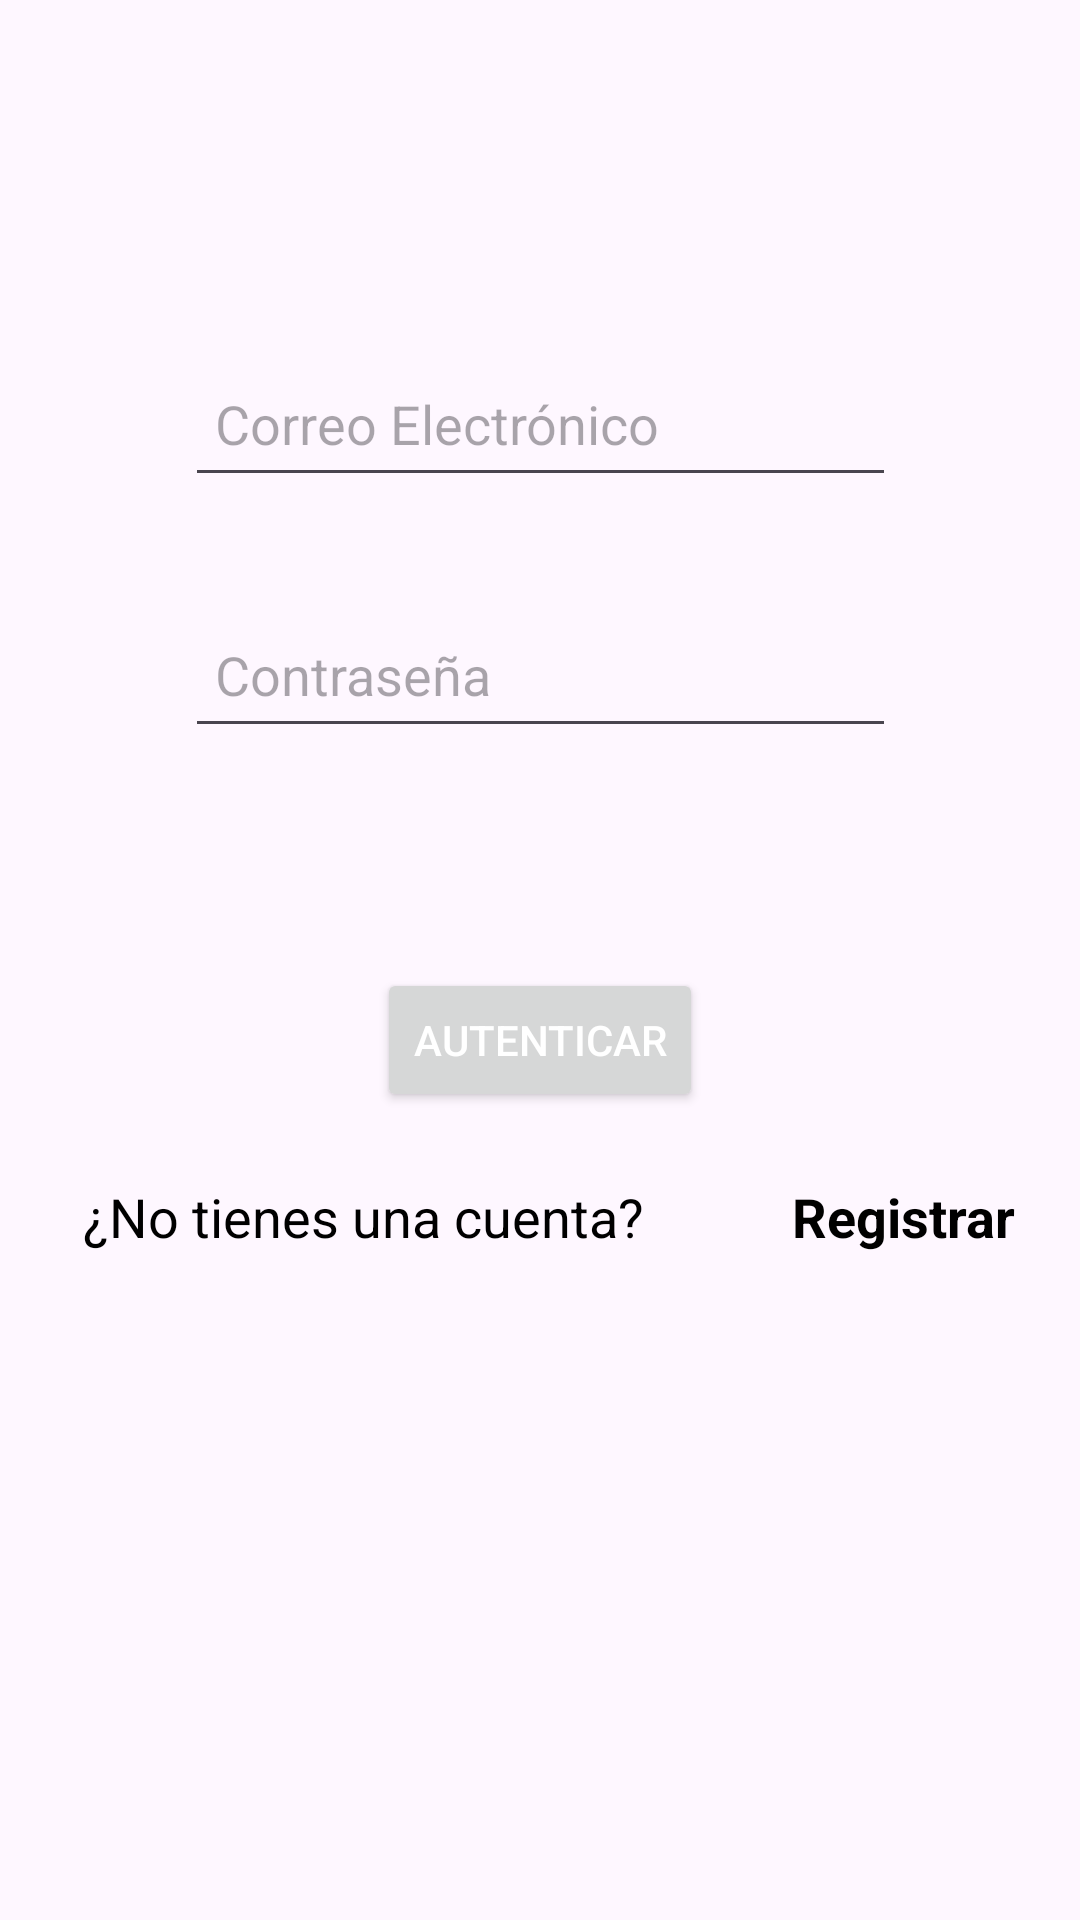

Reconstruct the res/layout file that produces this screen, plus the resources it refers to.
<!-- AndroidManifest.xml: application theme Theme.DSM_Desafio2 -->
<!-- res/layout/activity_login.xml -->
<?xml version="1.0" encoding="utf-8"?>
<androidx.constraintlayout.widget.ConstraintLayout xmlns:android="http://schemas.android.com/apk/res/android"
    xmlns:app="http://schemas.android.com/apk/res-auto"
    xmlns:tools="http://schemas.android.com/tools"
    android:layout_width="match_parent"
    android:layout_height="match_parent"
    tools:context=".LoginActivity">


    <EditText
        android:id="@+id/editTextEmailAddress"
        android:layout_width="237dp"
        android:layout_height="49dp"
        android:layout_marginTop="104dp"
        android:layout_marginBottom="12dp"
        android:ems="10"
        android:hint="Correo Electrónico"
        android:inputType="textEmailAddress"
        android:padding="10dp"
        android:textColor="@color/black"
        app:layout_constraintBottom_toTopOf="@+id/txtPassword"
        app:layout_constraintEnd_toEndOf="parent"
        app:layout_constraintHorizontal_bias="0.502"
        app:layout_constraintStart_toStartOf="parent"
        app:layout_constraintTop_toTopOf="parent" />

    <EditText
        android:id="@+id/txtPassword"
        android:layout_width="237dp"
        android:layout_height="49dp"
        android:layout_marginTop="10dp"
        android:layout_marginBottom="41dp"
        android:ems="10"
        android:hint="Contraseña"
        android:inputType="textPassword"
        android:padding="10dp"
        android:textColor="@color/black"
        app:layout_constraintBottom_toTopOf="@+id/btnLogin"
        app:layout_constraintStart_toStartOf="@+id/editTextEmailAddress"
        app:layout_constraintTop_toBottomOf="@+id/editTextEmailAddress" />

    <Button
        android:id="@+id/btnLogin"
        android:layout_width="wrap_content"
        android:layout_height="wrap_content"
        android:layout_marginTop="20dp"
        android:layout_marginBottom="10dp"
        android:text="Autenticar"
        android:textColor="@color/white"
        app:layout_constraintBottom_toTopOf="@+id/linearLayout"
        app:layout_constraintEnd_toEndOf="parent"
        app:layout_constraintStart_toStartOf="parent"
        app:layout_constraintTop_toBottomOf="@+id/txtPassword" />


    <LinearLayout
        android:id="@+id/linearLayout"
        android:layout_width="366dp"
        android:layout_height="56dp"
        android:layout_marginBottom="178dp"
        android:orientation="horizontal"
        app:layout_constraintBottom_toBottomOf="parent"
        app:layout_constraintEnd_toEndOf="parent"
        app:layout_constraintHorizontal_bias="0.488"
        app:layout_constraintStart_toStartOf="parent"
        app:layout_constraintTop_toBottomOf="@+id/btnLogin">
        <TextView
            android:id="@+id/textView"
            android:layout_width="match_parent"
            android:layout_height="wrap_content"
            android:layout_marginLeft="30dp"
            android:layout_weight="0.75"
            android:text="¿No tienes una cuenta?"
            android:textColor="@color/black"
            android:textSize="18sp" />
        <TextView
            android:id="@+id/textViewRegister"
            android:layout_width="match_parent"
            android:layout_height="wrap_content"
            android:layout_weight="2"
            android:text="Registrar"
            android:height="48dp"
            android:textColor="@color/black"
            android:textSize="18sp"
            android:textStyle="bold" />
    </LinearLayout>


</androidx.constraintlayout.widget.ConstraintLayout>
<!-- resources referenced by this layout -->
<resources>
  <style name="Theme.DSM_Desafio2" parent="Base.Theme.DSM_Desafio2" />
  <style name="Base.Theme.DSM_Desafio2" parent="Theme.Material3.DayNight.NoActionBar">
          
          <item name="colorPrimary">@color/purple_500</item>
          <item name="colorPrimaryVariant">@color/purple_700</item>
          <item name="colorOnPrimary">@color/white</item>
          
          <item name="colorSecondary">@color/teal_200</item>
          <item name="colorSecondaryVariant">@color/teal_700</item>
          <item name="colorOnSecondary">@color/black</item>
          
          <item name="android:statusBarColor" tools:targetApi="l">@color/yellow</item>
          
  
          <item name="android:windowActionBar">false</item>
          <item name="android:windowNoTitle">true</item>
      </style>
  <!-- not gathered from this repository: default colours our renderer supplied (Android Studio template values) -->
  <color name="purple_500">#FF6200EE</color>
  <color name="purple_700">#FF3700B3</color>
  <color name="teal_200">#FF03DAC5</color>
  <color name="teal_700">#FF018786</color>
  <color name="black">#FF000000</color>
  <color name="white">#FFFFFFFF</color>
</resources>
